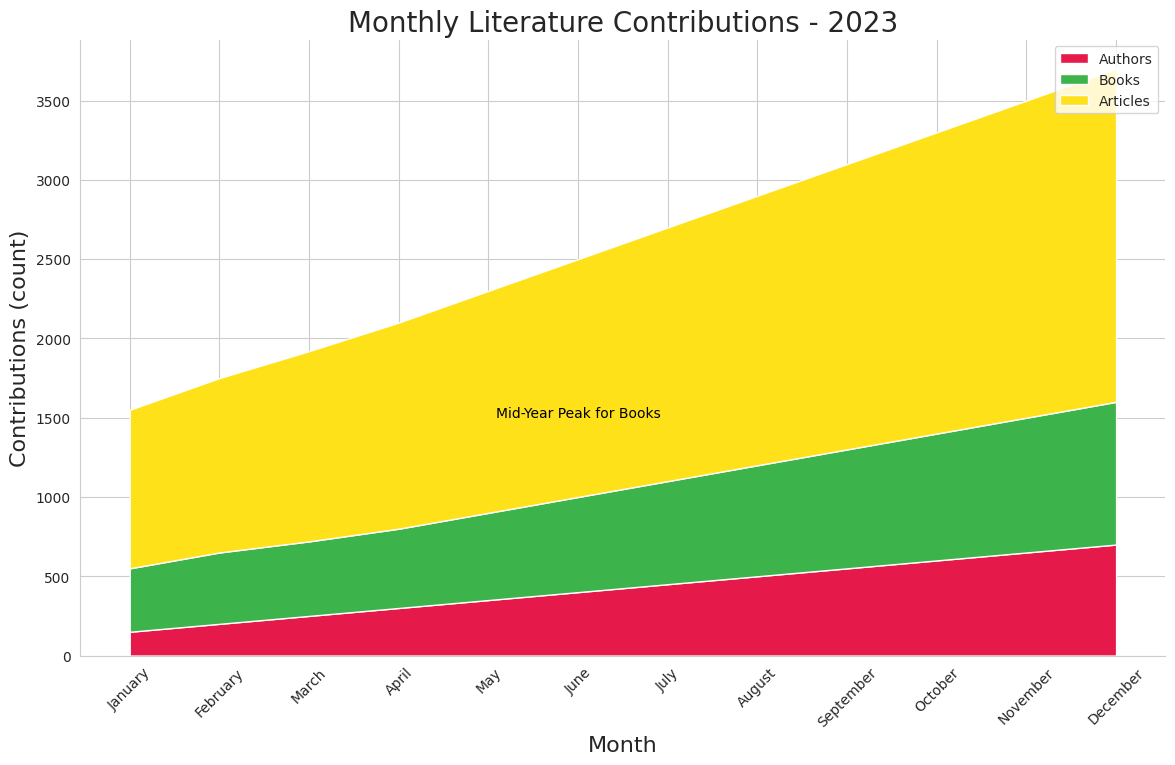

Here is the Python script that generated this plot:

import pandas as pd
import seaborn as sns
import matplotlib.pyplot as plt
import numpy as np

# Data in a Pandas DataFrame
data = pd.DataFrame({
    'Month': ['January', 'February', 'March', 'April', 'May', 'June',
              'July', 'August', 'September', 'October', 'November', 'December'],
    'Authors': [150, 200, 250, 300, 350, 400, 
                450, 500, 550, 600, 650, 700],
    'Books': [400, 450, 470, 500, 550, 600,
              650, 700, 750, 800, 850, 900],
    'Articles': [1000, 1100, 1200, 1300, 1400, 1500,
                 1600, 1700, 1800, 1900, 2000, 2100]
})

# Transform data for stacked area plot
data = data.set_index('Month')
data.index = pd.CategoricalIndex(data.index, 
                                 categories=['January', 'February', 'March', 'April', 'May', 'June',
                                             'July', 'August', 'September', 'October', 'November', 'December'], 
                                 ordered=True)
data = data.sort_index()

# Stacked area plot
plt.figure(figsize=(14, 8))
sns.set_style("whitegrid")

# Define colors for each category
colors = ["#e6194B", "#3cb44b", "#ffe119"]

# Generating the stacked areas
plt.stackplot(data.index, data['Authors'], data['Books'], data['Articles'], labels=['Authors', 'Books', 'Articles'], colors=colors)

# Aesthetics
plt.title('Monthly Literature Contributions - 2023', fontsize=20)
plt.ylabel('Contributions (count)', fontsize=16)
plt.xlabel('Month', fontsize=16)
plt.xticks(rotation=45)
plt.legend(loc='upper right')

# Annotating a specific data point
plt.text('June', 1500, 'Mid-Year Peak for Books', horizontalalignment='center', color='black')

# Show plot
sns.despine()
plt.show()
